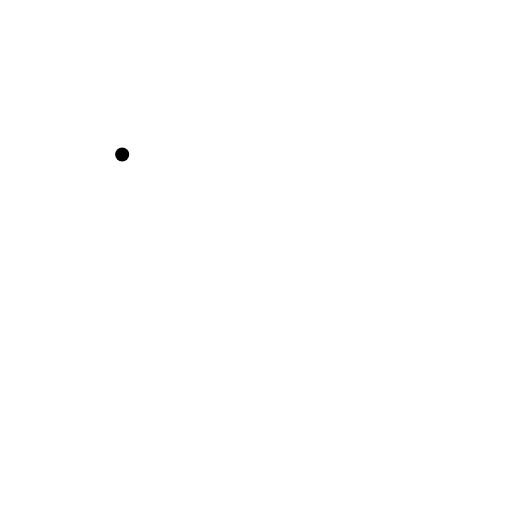
t = 0.00 s
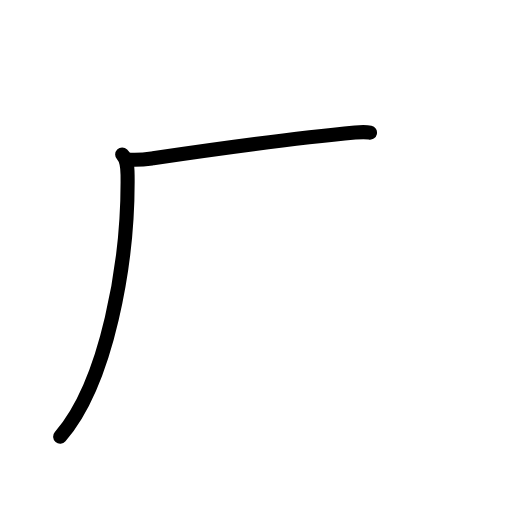
t = 1.80 s
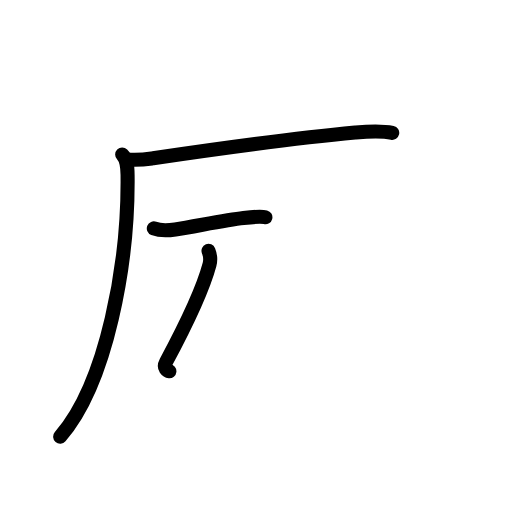
t = 3.60 s
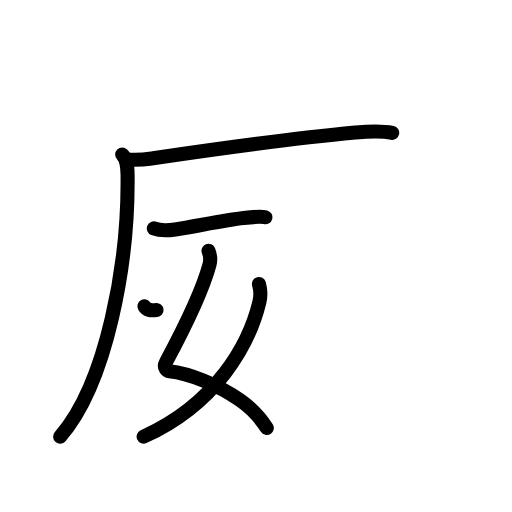
t = 5.40 s
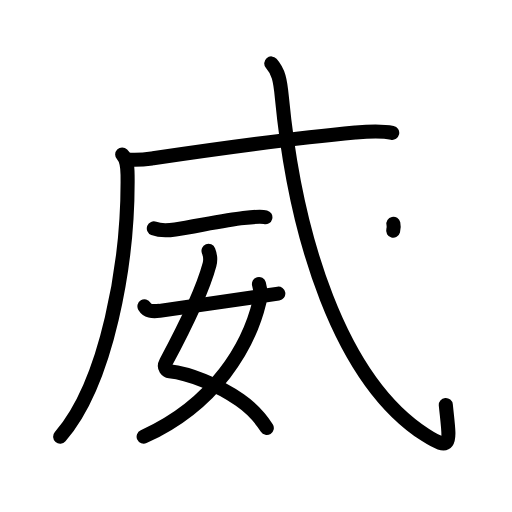
t = 7.20 s
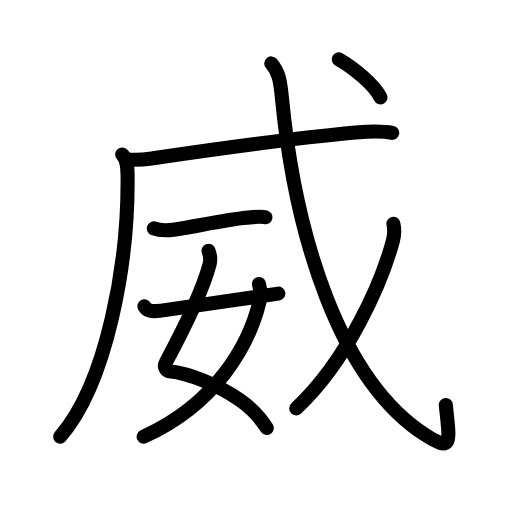
t = 9.00 s

The animated SVG that drew these frames (rendered in a browser with its animation timeline set to each time). Animation: 31 SMIL elements (animate=31); one cycle of 9.00 s.

<?xml version="1.0" encoding="UTF-8"?>
<!--
AniKanjiVG is licensed by CC-BY-SA Paul C. Sommerhoff (https://bitbucket.org/sommerhoff/anikanjivg).
AniKanjiVG uses KanjiVG which is licensed by CC-BY-SA Ulrich Apel (http://kanjivg.tagaini.net).
See also http://creativecommons.org/licenses/by-sa/3.0/
-->
<svg xmlns:kvg='http://kanjivg.tagaini.net' xmlns='http://www.w3.org/2000/svg' width='109' height='109' viewBox='0 0 109 109' style='fill:none;stroke:#000000;stroke-width:3;stroke-linecap:round;stroke-linejoin:round;' id="kvg:kanji_05a01"><g id="kvg:05a01" kvg:element="威"><g id="kvg:05a01-g1" kvg:element="戍" kvg:part="1" kvg:variant="true" kvg:original="戌"><g id="kvg:05a01-g2" kvg:element="厂" kvg:part="1"><path id="kvg:05a01-s1" kvg:type="㇒" d="M26.01,32.89c1.02,1.02,1.13,2.34,1.15,4.36C27.38,56,22.75,81.5,12.81,92.97"><animate attributeName="d" begin="0.0s" dur="0.5s" from="M26.01,32.89C26.01,32.89,26.01,32.89,26.01,32.89" to="M26.01,32.89c1.02,1.02,1.13,2.34,1.15,4.36" />
<animate attributeName="d" begin="0.5s" dur="0.5s" from="M26.01,32.89c1.02,1.02,1.13,2.34,1.15,4.36c0,0,0,0,0,0,0" to="M26.01,32.89c1.02,1.02,1.13,2.34,1.15,4.36C27.38,56,22.75,81.5,12.81,92.97" />
</path>
</g>
<g id="kvg:05a01-g3" kvg:element="戈" kvg:part="1" kvg:radical="nelson"><g id="kvg:05a01-g4" kvg:element="弋" kvg:part="1"><g id="kvg:05a01-g5" kvg:element="厂" kvg:part="2"><path id="kvg:05a01-s2" kvg:type="㇐" d="M27,33.95c2.12,0.18,3.82,0.01,5.32-0.21c9.6-1.41,27.86-4.1,43.29-5.52c2.64-0.24,5.27-0.49,7.89,0.07"><animate attributeName="d" begin="1.0s" dur="0.3333333333333333s" from="M27,33.95C27,33.95,27,33.95,27,33.95" to="M27,33.95c2.12,0.18,3.82,0.01,5.32-0.21" />
<animate attributeName="d" begin="1.3333333333333333s" dur="0.3333333333333333s" from="M27,33.95c2.12,0.18,3.82,0.01,5.32-0.21c0,0,0,0,0,0,0" to="M27,33.95c2.12,0.18,3.82,0.01,5.32-0.21c9.6-1.41,27.86-4.1,43.29-5.52" />
<animate attributeName="d" begin="1.6666666666666665s" dur="0.3333333333333333s" from="M27,33.95c2.12,0.18,3.82,0.01,5.32-0.21c9.6-1.41,27.86-4.1,43.29-5.52c0,0,0,0,0,0,0" to="M27,33.95c2.12,0.18,3.82,0.01,5.32-0.21c9.6-1.41,27.86-4.1,43.29-5.52c2.64-0.24,5.27-0.49,7.89,0.07" />
<animate attributeName="d" begin="0s" dur="1.0s" from="M-100,-100" to="M-100,-100" />
</path>
</g>
</g>
<g id="kvg:05a01-g6" kvg:element="一"><path id="kvg:05a01-s3" kvg:type="㇐" d="M32.75,48.63c1.19,0.47,3.37,0.41,4.55,0.22c4.2-0.65,10.7-2.02,14.54-2.45c1.96-0.22,3.67-0.39,4.66-0.15"><animate attributeName="d" begin="2.0s" dur="0.3333333333333333s" from="M32.75,48.63C32.75,48.63,32.75,48.63,32.75,48.63" to="M32.75,48.63c1.19,0.47,3.37,0.41,4.55,0.22" />
<animate attributeName="d" begin="2.3333333333333335s" dur="0.3333333333333333s" from="M32.75,48.63c1.19,0.47,3.37,0.41,4.55,0.22c0,0,0,0,0,0,0" to="M32.75,48.63c1.19,0.47,3.37,0.41,4.55,0.22c4.2-0.65,10.7-2.02,14.54-2.45" />
<animate attributeName="d" begin="2.6666666666666665s" dur="0.3333333333333333s" from="M32.75,48.63c1.19,0.47,3.37,0.41,4.55,0.22c4.2-0.65,10.7-2.02,14.54-2.45c0,0,0,0,0,0,0" to="M32.75,48.63c1.19,0.47,3.37,0.41,4.55,0.22c4.2-0.65,10.7-2.02,14.54-2.45c1.96-0.22,3.67-0.39,4.66-0.15" />
<animate attributeName="d" begin="0s" dur="2.0s" from="M-100,-100" to="M-100,-100" />
</path>
</g>
</g>
</g>
<g id="kvg:05a01-g7" kvg:element="女" kvg:radical="tradit"><path id="kvg:05a01-s4" kvg:type="㇛" d="M44.39,53.4c0.31,0.78,0.51,1.83,0.21,2.94c-1.48,5.54-5.77,14.25-9.25,20.73c-0.71,1.33,0.3,1.93,0.71,1.97c4.07,0.44,10.16,2.76,15,6.12c2.32,1.61,4.35,3.78,5.74,5.95"><animate attributeName="d" begin="3.0s" dur="0.2s" from="M44.39,53.4C44.39,53.4,44.39,53.4,44.39,53.4" to="M44.39,53.4c0.31,0.78,0.51,1.83,0.21,2.94" />
<animate attributeName="d" begin="3.2s" dur="0.2s" from="M44.39,53.4c0.31,0.78,0.51,1.83,0.21,2.94c0,0,0,0,0,0,0" to="M44.39,53.4c0.31,0.78,0.51,1.83,0.21,2.94c-1.48,5.54-5.77,14.25-9.25,20.73" />
<animate attributeName="d" begin="3.4s" dur="0.2s" from="M44.39,53.4c0.31,0.78,0.51,1.83,0.21,2.94c-1.48,5.54-5.77,14.25-9.25,20.73c0,0,0,0,0,0,0" to="M44.39,53.4c0.31,0.78,0.51,1.83,0.21,2.94c-1.48,5.54-5.77,14.25-9.25,20.73c-0.71,1.33,0.3,1.93,0.71,1.97" />
<animate attributeName="d" begin="3.6s" dur="0.2s" from="M44.39,53.4c0.31,0.78,0.51,1.83,0.21,2.94c-1.48,5.54-5.77,14.25-9.25,20.73c-0.71,1.33,0.3,1.93,0.71,1.97c0,0,0,0,0,0,0" to="M44.39,53.4c0.31,0.78,0.51,1.83,0.21,2.94c-1.48,5.54-5.77,14.25-9.25,20.73c-0.71,1.33,0.3,1.93,0.71,1.97c4.07,0.44,10.16,2.76,15,6.12" />
<animate attributeName="d" begin="3.8s" dur="0.2s" from="M44.39,53.4c0.31,0.78,0.51,1.83,0.21,2.94c-1.48,5.54-5.77,14.25-9.25,20.73c-0.71,1.33,0.3,1.93,0.71,1.97c4.07,0.44,10.16,2.76,15,6.12c0,0,0,0,0,0,0" to="M44.39,53.4c0.31,0.78,0.51,1.83,0.21,2.94c-1.48,5.54-5.77,14.25-9.25,20.73c-0.71,1.33,0.3,1.93,0.71,1.97c4.07,0.44,10.16,2.76,15,6.12c2.32,1.61,4.35,3.78,5.74,5.95" />
<animate attributeName="d" begin="0s" dur="3.0s" from="M-100,-100" to="M-100,-100" />
</path>
<path id="kvg:05a01-s5" kvg:type="㇒" d="M55.13,60.46c0.37,1.29,0.37,2.68,0.1,3.81C53.04,73.42,46,86,30.58,92.97"><animate attributeName="d" begin="4.0s" dur="0.5s" from="M55.13,60.46C55.13,60.46,55.13,60.46,55.13,60.46" to="M55.13,60.46c0.37,1.29,0.37,2.68,0.1,3.81" />
<animate attributeName="d" begin="4.5s" dur="0.5s" from="M55.13,60.46c0.37,1.29,0.37,2.68,0.1,3.81c0,0,0,0,0,0,0" to="M55.13,60.46c0.37,1.29,0.37,2.68,0.1,3.81C53.04,73.42,46,86,30.58,92.97" />
<animate attributeName="d" begin="0s" dur="4.0s" from="M-100,-100" to="M-100,-100" />
</path>
<path id="kvg:05a01-s6" kvg:type="㇀/㇐" d="M30.75,65.21c0.62,1.04,1.58,1.14,3.21,0.97c1.75-0.18,14.79-2.17,25.29-3.67"><animate attributeName="d" begin="5.0s" dur="0.5s" from="M30.75,65.21C30.75,65.21,30.75,65.21,30.75,65.21" to="M30.75,65.21c0.62,1.04,1.58,1.14,3.21,0.97" />
<animate attributeName="d" begin="5.5s" dur="0.5s" from="M30.75,65.21c0.62,1.04,1.58,1.14,3.21,0.97c0,0,0,0,0,0,0" to="M30.75,65.21c0.62,1.04,1.58,1.14,3.21,0.97c1.75-0.18,14.79-2.17,25.29-3.67" />
<animate attributeName="d" begin="0s" dur="5.0s" from="M-100,-100" to="M-100,-100" />
</path>
</g>
<g id="kvg:05a01-g8" kvg:element="戍" kvg:part="2" kvg:variant="true" kvg:original="戌"><g id="kvg:05a01-g9" kvg:element="戈" kvg:part="2" kvg:radical="nelson"><g id="kvg:05a01-g10" kvg:element="弋" kvg:part="2"><path id="kvg:05a01-s7" kvg:type="㇂" d="M57.75,13.5c1.55,1.75,1.9,3.49,2.26,7.25c2.86,29.63,12.34,60.17,30.54,71.84c6.01,3.86,5.13,1.39,4.36-6.36"><animate attributeName="d" begin="6.0s" dur="0.3333333333333333s" from="M57.75,13.5C57.75,13.5,57.75,13.5,57.75,13.5" to="M57.75,13.5c1.55,1.75,1.9,3.49,2.26,7.25" />
<animate attributeName="d" begin="6.333333333333333s" dur="0.3333333333333333s" from="M57.75,13.5c1.55,1.75,1.9,3.49,2.26,7.25c0,0,0,0,0,0,0" to="M57.75,13.5c1.55,1.75,1.9,3.49,2.26,7.25c2.86,29.63,12.34,60.17,30.54,71.84" />
<animate attributeName="d" begin="6.666666666666667s" dur="0.3333333333333333s" from="M57.75,13.5c1.55,1.75,1.9,3.49,2.26,7.25c2.86,29.63,12.34,60.17,30.54,71.84c0,0,0,0,0,0,0" to="M57.75,13.5c1.55,1.75,1.9,3.49,2.26,7.25c2.86,29.63,12.34,60.17,30.54,71.84c6.01,3.86,5.13,1.39,4.36-6.36" />
<animate attributeName="d" begin="0s" dur="6.0s" from="M-100,-100" to="M-100,-100" />
</path>
</g>
<g id="kvg:05a01-g11" kvg:element="丿"><path id="kvg:05a01-s8" kvg:type="㇒" d="M83.75,47.64c0.25,1.11,0.23,2.39-0.12,3.68c-2.38,8.8-9.48,25.21-20.57,35.64"><animate attributeName="d" begin="7.0s" dur="0.5s" from="M83.75,47.64C83.75,47.64,83.75,47.64,83.75,47.64" to="M83.75,47.64c0.25,1.11,0.23,2.39-0.12,3.68" />
<animate attributeName="d" begin="7.5s" dur="0.5s" from="M83.75,47.64c0.25,1.11,0.23,2.39-0.12,3.68c0,0,0,0,0,0,0" to="M83.75,47.64c0.25,1.11,0.23,2.39-0.12,3.68c-2.38,8.8-9.48,25.21-20.57,35.64" />
<animate attributeName="d" begin="0s" dur="7.0s" from="M-100,-100" to="M-100,-100" />
</path>
</g>
<g id="kvg:05a01-g12" kvg:element="弋" kvg:part="3"><g id="kvg:05a01-g13" kvg:element="丶"><path id="kvg:05a01-s9" kvg:type="㇔" d="M72.12,12.62c2.89,1.62,7.52,5.34,8.88,8.12"><animate attributeName="d" begin="8.0s" dur="1.0s" from="M72.12,12.62C72.12,12.62,72.12,12.62,72.12,12.62" to="M72.12,12.62c2.89,1.62,7.52,5.34,8.88,8.12" />
<animate attributeName="d" begin="0s" dur="8.0s" from="M-100,-100" to="M-100,-100" />
</path>
</g>
</g>
</g>
</g>
</g>
</svg>
